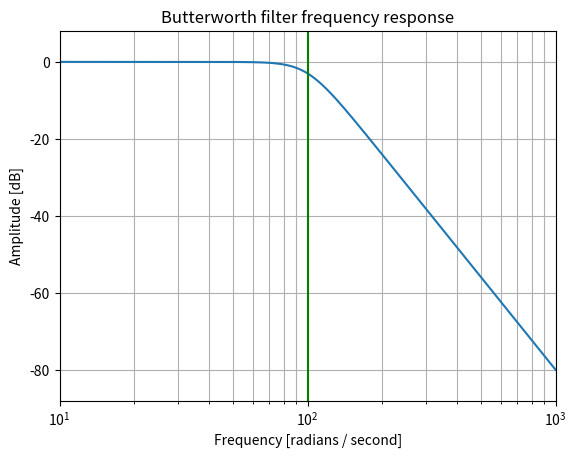
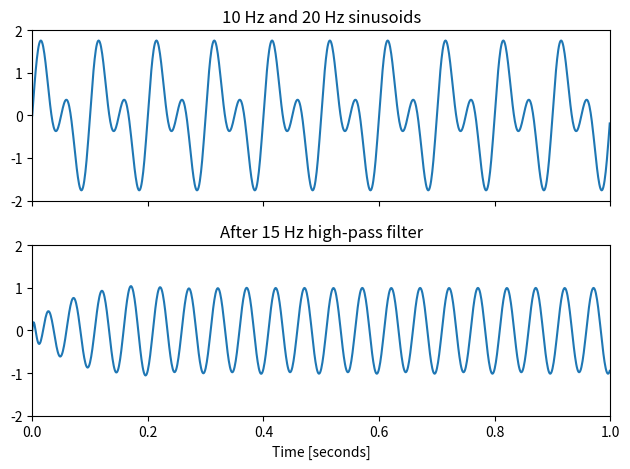

Reproduce these figures in Python, in order.
from scipy import signal
import matplotlib.pyplot as plt
import numpy as np


b, a = signal.butter(4, 100, 'low', analog=True)
w, h = signal.freqs(b, a)
plt.semilogx(w, 20 * np.log10(abs(h)))
plt.title('Butterworth filter frequency response')
plt.xlabel('Frequency [radians / second]')
plt.ylabel('Amplitude [dB]')
plt.margins(0, 0.1)
plt.grid(which='both', axis='both')
plt.axvline(100, color='green') # cutoff frequency
plt.show()

t = np.linspace(0, 1, 1000, False)  # 1 second
sig = np.sin(2*np.pi*10*t) + np.sin(2*np.pi*20*t)
fig, (ax1, ax2) = plt.subplots(2, 1, sharex=True)
ax1.plot(t, sig)
ax1.set_title('10 Hz and 20 Hz sinusoids')
ax1.axis([0, 1, -2, 2])

sos = signal.butter(10, 15, 'hp', fs=1000, output='sos')
filtered = signal.sosfilt(sos, sig)
ax2.plot(t, filtered)
ax2.set_title('After 15 Hz high-pass filter')
ax2.axis([0, 1, -2, 2])
ax2.set_xlabel('Time [seconds]')
plt.tight_layout()
plt.show()
